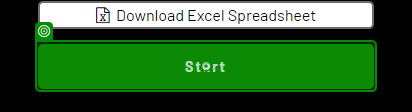
Task: Automation Chalenge
Workflow: Main

Step 1: click

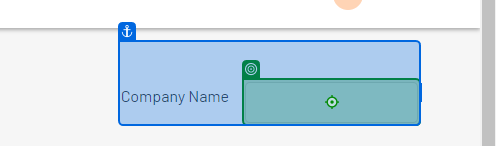
Step 2: type "[CurrentRow("company_name").ToString]"

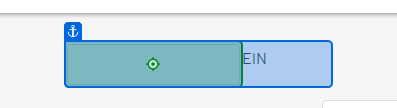
Step 3 [try]: type "[CurrentRow("employer_identification_number").ToString]"

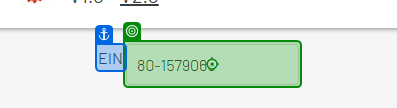
Step 4 [catch]: type "[CurrentRow("employer_identification_number").ToString]"

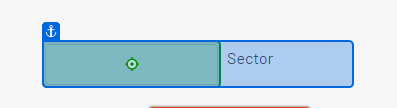
Step 5 [try]: type "[CurrentRow("sector").ToString]"

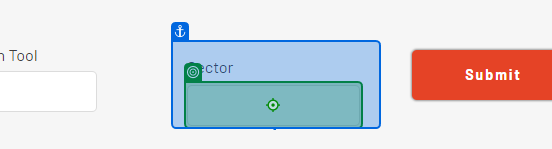
Step 6 [catch]: type "[CurrentRow("sector").ToString]"

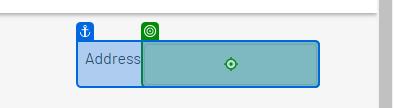
Step 7 [try]: type "[CurrentRow("company_address").ToString]"

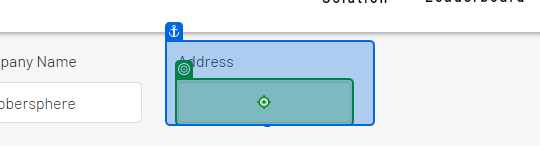
Step 8 [catch]: type "[CurrentRow("company_address").ToString]"

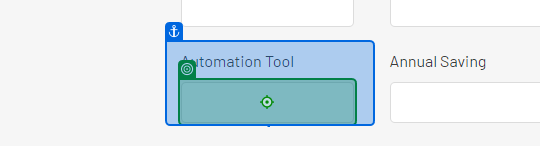
Step 9 [try]: type "[CurrentRow("automation_tool").ToString]"

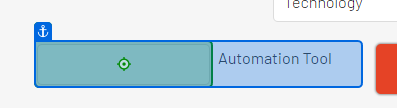
Step 10 [catch]: type "[CurrentRow("automation_tool").ToString]"

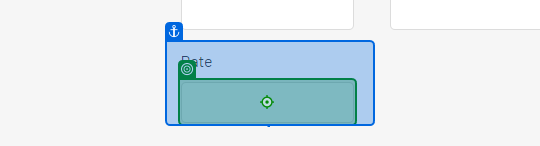
Step 11 [try]: type "[CurrentRow("date_of_first_project").ToString]"

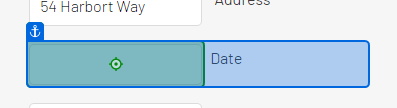
Step 12 [catch]: type "[CurrentRow("date_of_first_project").ToString]"

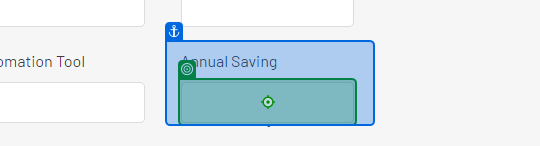
Step 13 [try]: type "[CurrentRow("annual_automation_saving").ToString]"

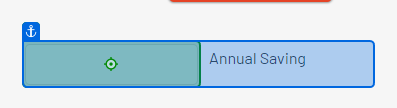
Step 14 [catch]: type "[CurrentRow("annual_automation_saving").ToString]"

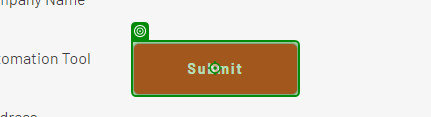
Step 15: click

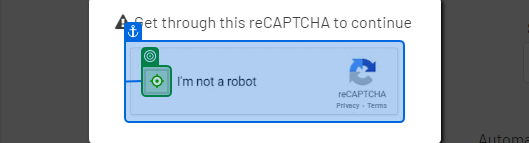
Step 16: click